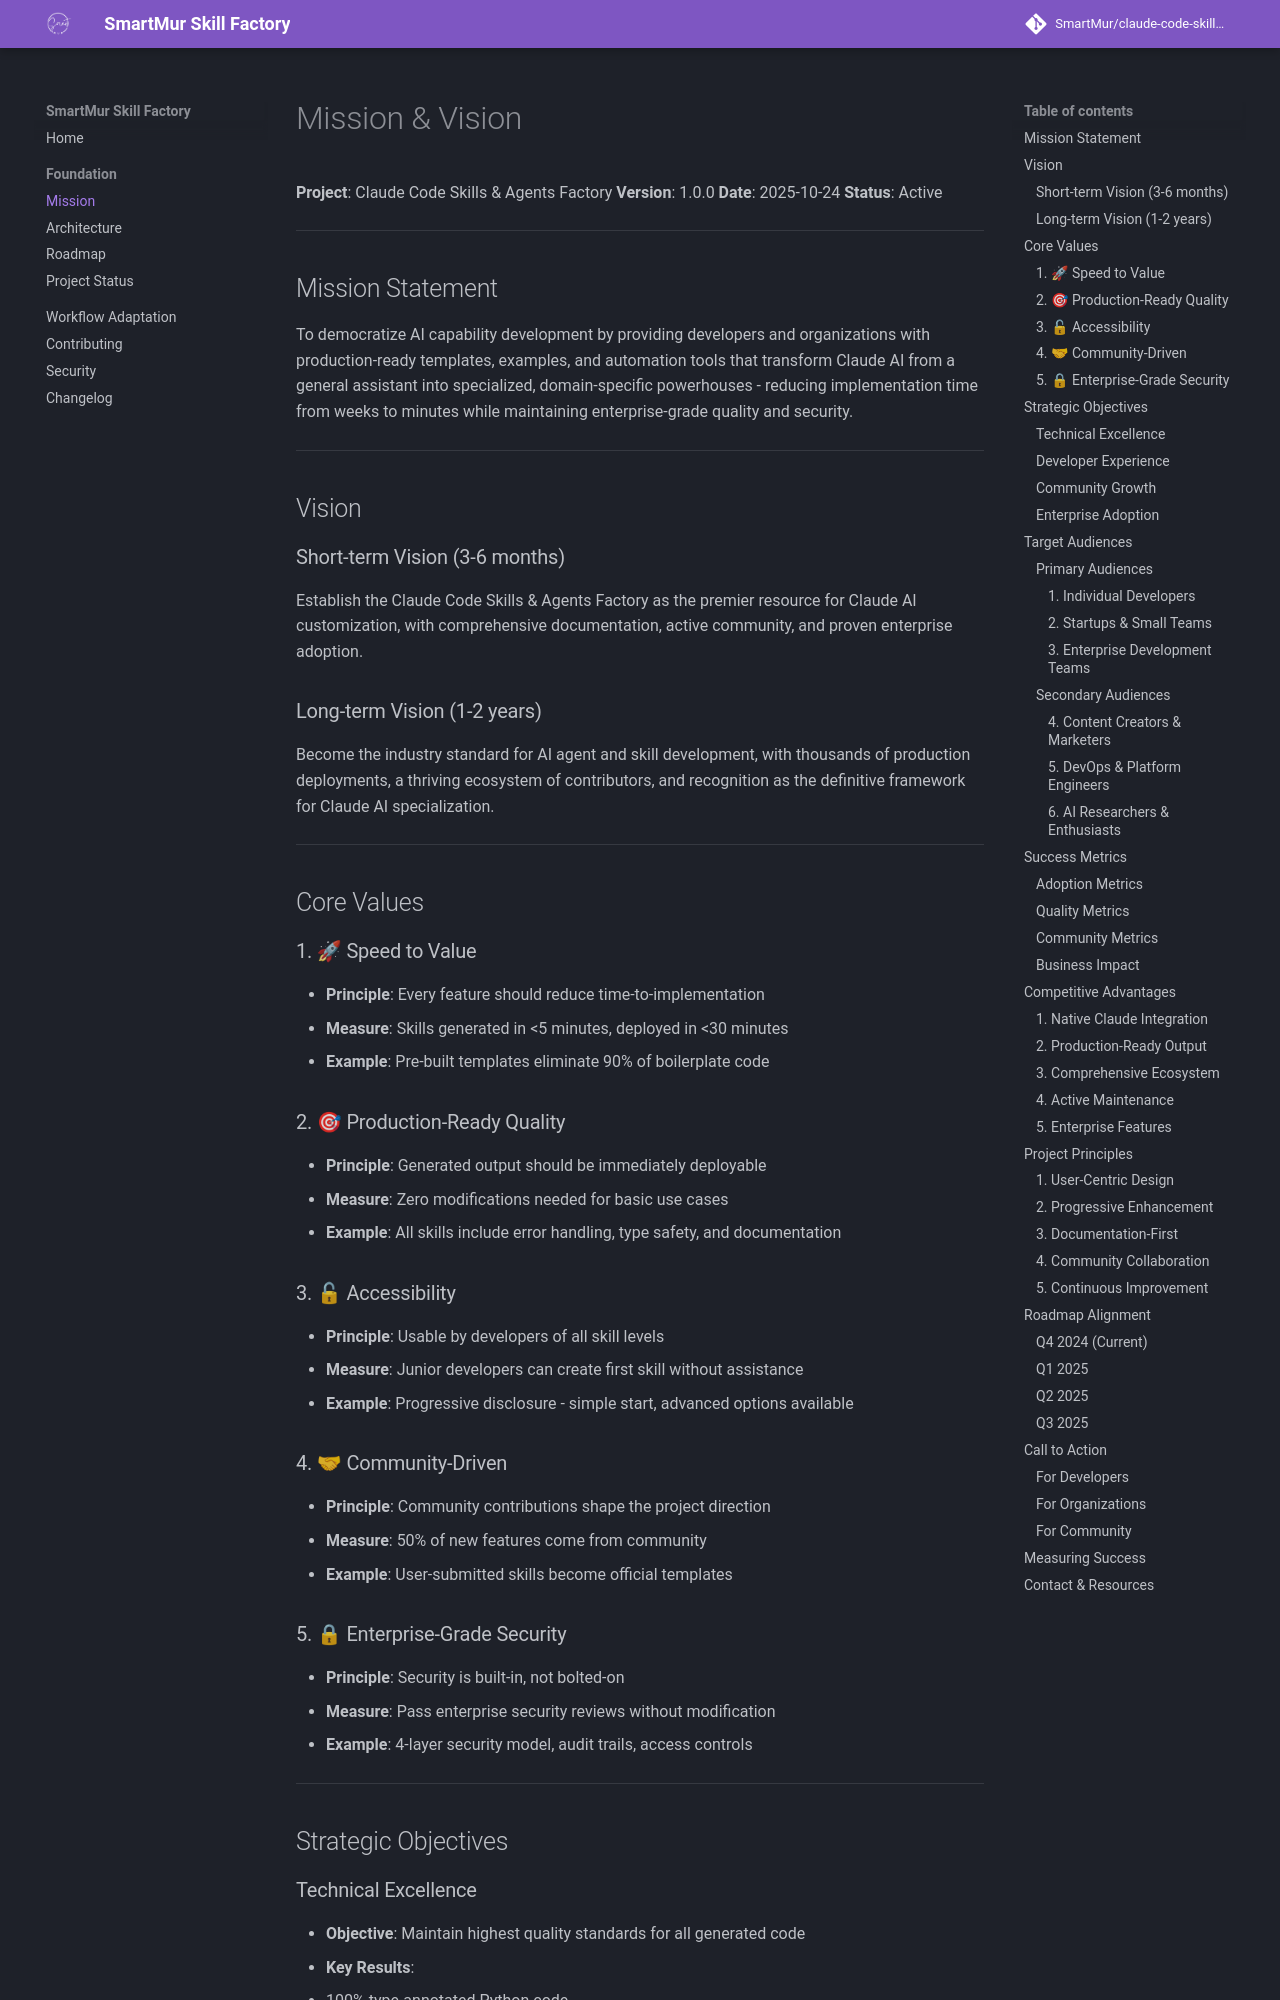

repository: SmartMur/claude-code-skill-factory · page: foundation/mission/index.html · generator: mkdocs

# Mission & Vision

**Project**: Claude Code Skills & Agents Factory
**Version**: 1.0.0
**Date**: 2025-10-24
**Status**: Active

---

## Mission Statement

To democratize AI capability development by providing developers and organizations with production-ready templates, examples, and automation tools that transform Claude AI from a general assistant into specialized, domain-specific powerhouses - reducing implementation time from weeks to minutes while maintaining enterprise-grade quality and security.

---

## Vision

### Short-term Vision (3-6 months)
Establish the Claude Code Skills & Agents Factory as the premier resource for Claude AI customization, with comprehensive documentation, active community, and proven enterprise adoption.

### Long-term Vision (1-2 years)
Become the industry standard for AI agent and skill development, with thousands of production deployments, a thriving ecosystem of contributors, and recognition as the definitive framework for Claude AI specialization.

---

## Core Values

### 1. 🚀 Speed to Value
- **Principle**: Every feature should reduce time-to-implementation
- **Measure**: Skills generated in <5 minutes, deployed in <30 minutes
- **Example**: Pre-built templates eliminate 90% of boilerplate code

### 2. 🎯 Production-Ready Quality
- **Principle**: Generated output should be immediately deployable
- **Measure**: Zero modifications needed for basic use cases
- **Example**: All skills include error handling, type safety, and documentation

### 3. 🔓 Accessibility
- **Principle**: Usable by developers of all skill levels
- **Measure**: Junior developers can create first skill without assistance
- **Example**: Progressive disclosure - simple start, advanced options available
